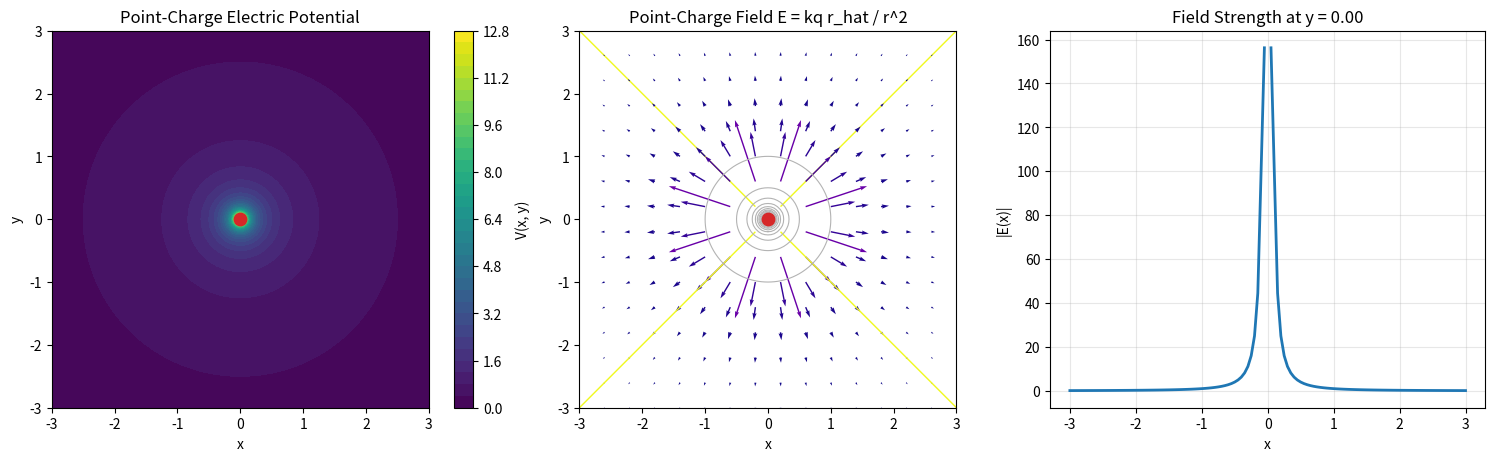

Recreate this plot in Python.
import matplotlib

matplotlib.use("Agg")
import matplotlib.pyplot as plt
import numpy as np


X_RANGE = (-3.0, 3.0)
Y_RANGE = (-3.0, 3.0)
GRID_POINTS = 121
SAMPLE_Y = 0.0
COULOMB_FACTOR = 1.0
POINT_CHARGE = 1.0
SINGULARITY_CUTOFF = 0.08
OUTPUT_PATH = "example-10.png"


def electric_potential(x_values, y_values):
    radius = np.sqrt(x_values**2 + y_values**2)
    return np.divide(
        COULOMB_FACTOR * POINT_CHARGE,
        radius,
        out=np.full_like(radius, np.nan),
        where=radius > 0.0,
    )


def electric_field_from_point_charge(x_values, y_values):
    radius = np.sqrt(x_values**2 + y_values**2)
    safe_radius = np.maximum(radius, SINGULARITY_CUTOFF)
    capped_magnitude = np.abs(COULOMB_FACTOR * POINT_CHARGE) / safe_radius**2

    unit_x = np.divide(
        x_values,
        radius,
        out=np.full_like(radius, np.nan),
        where=radius > 0.0,
    )
    unit_y = np.divide(
        y_values,
        radius,
        out=np.full_like(radius, np.nan),
        where=radius > 0.0,
    )

    charge_sign = np.sign(POINT_CHARGE)
    electric_field_x = charge_sign * capped_magnitude * unit_x
    electric_field_y = charge_sign * capped_magnitude * unit_y
    magnitude = np.where(radius > 0.0, capped_magnitude, np.nan)

    return electric_field_x, electric_field_y, magnitude


def plot_result(x_values, y_values, potential, field_x, field_y, magnitude, output_path):
    sample_row = np.argmin(np.abs(y_values[:, 0] - SAMPLE_Y))

    fig, (ax_potential, ax_field, ax_strength) = plt.subplots(
        1, 3, figsize=(15, 4.5), constrained_layout=True
    )

    displayed_potential = np.minimum(
        potential, np.abs(COULOMB_FACTOR * POINT_CHARGE) / SINGULARITY_CUTOFF
    )
    potential_plot = ax_potential.contourf(
        x_values, y_values, displayed_potential, levels=30, cmap="viridis"
    )
    fig.colorbar(potential_plot, ax=ax_potential, label="V(x, y)")
    ax_potential.scatter([0.0], [0.0], s=80, color="tab:red", zorder=3)
    ax_potential.set_title("Point-Charge Electric Potential")
    ax_potential.set_xlabel("x")
    ax_potential.set_ylabel("y")
    ax_potential.set_aspect("equal")

    stride = 8
    ax_field.contour(
        x_values,
        y_values,
        displayed_potential,
        levels=12,
        colors="0.7",
        linewidths=0.8,
    )
    ax_field.quiver(
        x_values[::stride, ::stride],
        y_values[::stride, ::stride],
        field_x[::stride, ::stride],
        field_y[::stride, ::stride],
        magnitude[::stride, ::stride],
        cmap="plasma",
    )
    ax_field.scatter([0.0], [0.0], s=80, color="tab:red", zorder=3)
    ax_field.set_title("Point-Charge Field E = kq r_hat / r^2")
    ax_field.set_xlabel("x")
    ax_field.set_ylabel("y")
    ax_field.set_aspect("equal")

    ax_strength.plot(x_values[sample_row], magnitude[sample_row], linewidth=2.0)
    ax_strength.set_title(f"Field Strength at y = {y_values[sample_row, 0]:.2f}")
    ax_strength.set_xlabel("x")
    ax_strength.set_ylabel("|E(x)|")
    ax_strength.grid(True, alpha=0.3)

    fig.savefig(output_path, dpi=200)


def main():
    x_grid = np.linspace(*X_RANGE, GRID_POINTS)
    y_grid = np.linspace(*Y_RANGE, GRID_POINTS)
    x_values, y_values = np.meshgrid(x_grid, y_grid)

    potential = electric_potential(x_values, y_values)
    field_x, field_y, magnitude = electric_field_from_point_charge(x_values, y_values)

    print("Electric field from a point-charge electric potential")
    print(
        f"V(x, y) = kq / r, k = {COULOMB_FACTOR:g}, q = {POINT_CHARGE:g}, "
        f"field strength capped for r < {SINGULARITY_CUTOFF:g}"
    )
    print("E = kq r_hat / r^2, with the singular point left undefined")
    print(f"max |E| = {np.nanmax(magnitude):.6f}")
    print(f"|E|(x) sampled at y = {SAMPLE_Y}")

    plot_result(x_values, y_values, potential, field_x, field_y, magnitude, OUTPUT_PATH)
    print(f"Saved graph to {OUTPUT_PATH}")


if __name__ == "__main__":
    main()
